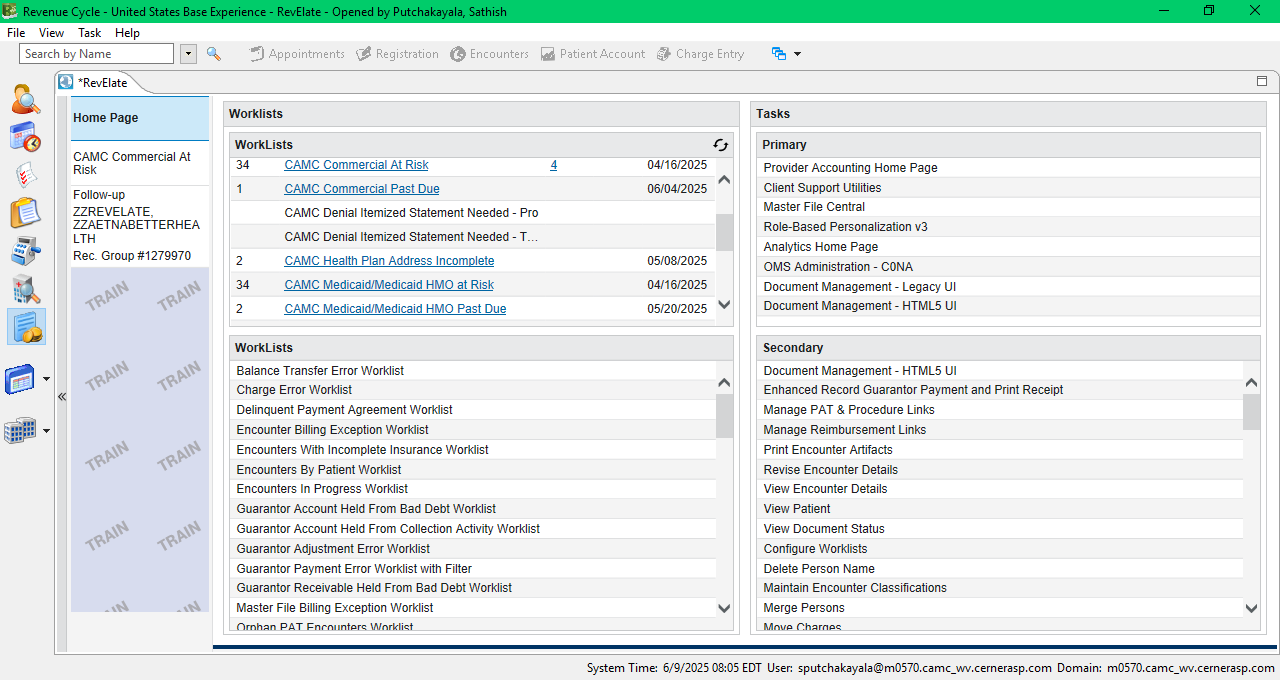
Task: Robotic Enterprise Framework
Workflow: ClosingWorklistItem

Step 1: IE Cerner Soarian [TRAIN 2025.01](4) in window 'Cerner Soarian*' (revenuecycle.exe)
